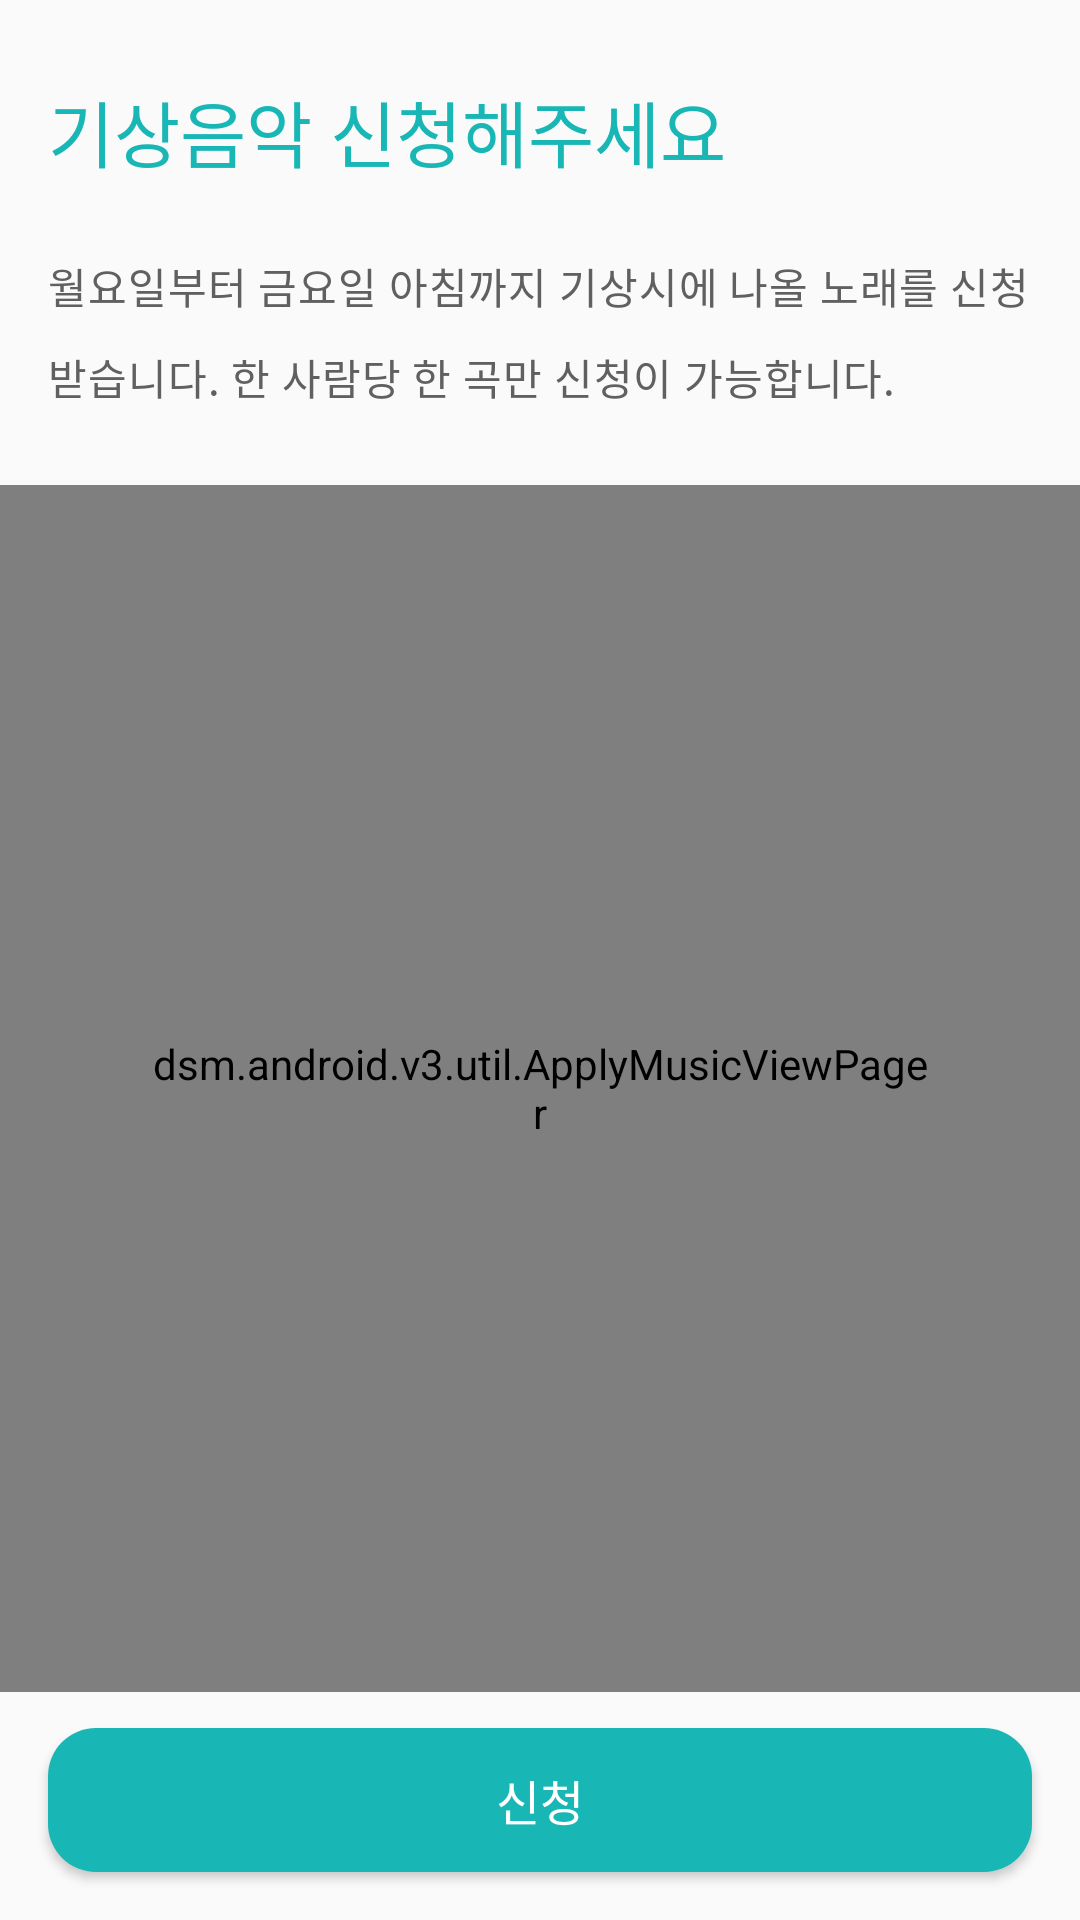

Android layout source for this screen:
<!-- AndroidManifest.xml: application theme AppTheme -->
<!-- res/layout/fragment_apply_music.xml -->
<?xml version="1.0" encoding="utf-8"?>
<layout
        xmlns:android="http://schemas.android.com/apk/res/android"
        xmlns:tools="http://schemas.android.com/tools"
        xmlns:app="http://schemas.android.com/apk/res-auto">

    <data>

        <import type="android.view.View"/>

        <variable
                name="viewModel"
                type="dsm.android.v3.ui.applyMusic.ApplyMusicViewModel"/>
    </data>

    <android.support.constraint.ConstraintLayout
            android:layout_width="match_parent"
            android:layout_height="match_parent"
            tools:context=".ui.applyMusic.ApplyMusicFragment">

        <TextView
                android:id="@+id/apply_music_title_tv"
                android:layout_width="wrap_content"
                android:layout_height="wrap_content"
                app:layout_constraintTop_toTopOf="parent"
                app:layout_constraintStart_toStartOf="parent"
                android:layout_marginStart="16dp"
                android:layout_marginTop="26dp"
                android:text="@string/apply_music_title"
                android:textSize="@dimen/text_size_24"
                android:fontFamily="@font/nanumsquareextrabold"
                android:textColor="@color/colorPrimary"/>

        <TextView
                android:id="@+id/apply_music_explanation_tv"
                android:layout_width="0dp"
                android:layout_height="wrap_content"
                android:textColor="@color/colorGray600"
                android:textSize="@dimen/typo_subtitle"
                android:text="@string/apply_music_explanation"
                android:layout_marginEnd="16dp"
                android:layout_marginTop="24dp"
                android:layout_marginStart="16dp"
                android:fontFamily="@font/nanumsquareregular"
                android:letterSpacing="0.02"
                android:lineSpacingExtra="10sp"
                app:layout_constraintStart_toStartOf="parent"
                app:layout_constraintEnd_toEndOf="parent"
                app:layout_constraintTop_toBottomOf="@id/apply_music_title_tv"/>

        <dsm.android.v3.util.ApplyMusicViewPager
                android:id="@+id/apply_music_apply_list_pager"
                android:paddingStart="50dp"
                app:pageChange="@={viewModel.pageStatusLiveData}"
                app:applyMusicPagerItems="@{viewModel.applyPagerModelLiveData}"
                android:paddingEnd="50dp"
                android:clipToPadding="false"
                android:layout_width="0dp"
                android:layout_height="0dp"
                android:layout_marginBottom="12dp"
                app:layout_constraintStart_toStartOf="parent"
                app:layout_constraintEnd_toEndOf="parent"
                app:layout_constraintTop_toBottomOf="@+id/apply_music_explanation_tv"
                app:layout_constraintBottom_toTopOf="@id/applyGoing_apply_btn"
                android:layout_marginTop="26dp"/>

        <Button
                android:id="@+id/applyGoing_apply_btn"
                android:layout_marginStart="16dp"
                android:layout_marginEnd="16dp"
                android:background="@drawable/radius_view_primary"
                android:layout_width="match_parent"
                android:layout_height="wrap_content"
                android:layout_marginBottom="16dp"
                android:visibility="@{viewModel.model == null ? View.INVISIBLE : View.VISIBLE}"
                android:onClick="@{() -> viewModel.actionMusicLogCall()}"
                app:layout_constraintBottom_toBottomOf="parent"
                app:layout_constraintStart_toStartOf="parent"
                app:layout_constraintEnd_toEndOf="parent"
                android:gravity="center"
                android:text="@string/apply_music_apply_btn"
                android:textSize="@dimen/typo_header"
                android:textColor="@color/colorWhite"
                android:fontFamily="@font/nanumsquareregular"/>
    </android.support.constraint.ConstraintLayout>
</layout>
<!-- resources referenced by this layout -->
<resources>
  <color name="colorGray600">#606060</color>
  <color name="colorPrimary">#19b6b6</color>
  <color name="colorWhite">#FFFFFF</color>
  <dimen name="text_size_24">24sp</dimen>
  <dimen name="typo_header">16sp</dimen>
  <dimen name="typo_subtitle">14sp</dimen>
  <!-- drawable radius_view_primary (drawable) -->
  <?xml version="1.0" encoding="utf-8"?>
  <shape xmlns:android="http://schemas.android.com/apk/res/android">
      <corners android:radius="16dp"/>
      <solid android:color="@color/colorPrimary"/>
  </shape>
  <string name="apply_music_apply_btn">신청</string>
  <string name="apply_music_explanation">월요일부터 금요일 아침까지 기상시에 나올 노래를 신청받습니다. 한 사람당 한 곡만 신청이 가능합니다.</string>
  <string name="apply_music_title">기상음악 신청해주세요</string>
  <style name="AppTheme" parent="Theme.AppCompat.DayNight.NoActionBar">
  
          <item name="textInputStyle">@style/Widget.Design.TextInputLayout</item>
          <item name="colorPrimary">@color/colorPrimary</item>
          <item name="colorPrimaryDark">@color/colorPrimaryDark</item>
          <item name="colorAccent">@color/colorPrimary</item>
      </style>
  <color name="colorPrimaryDark">#159999</color>
</resources>
